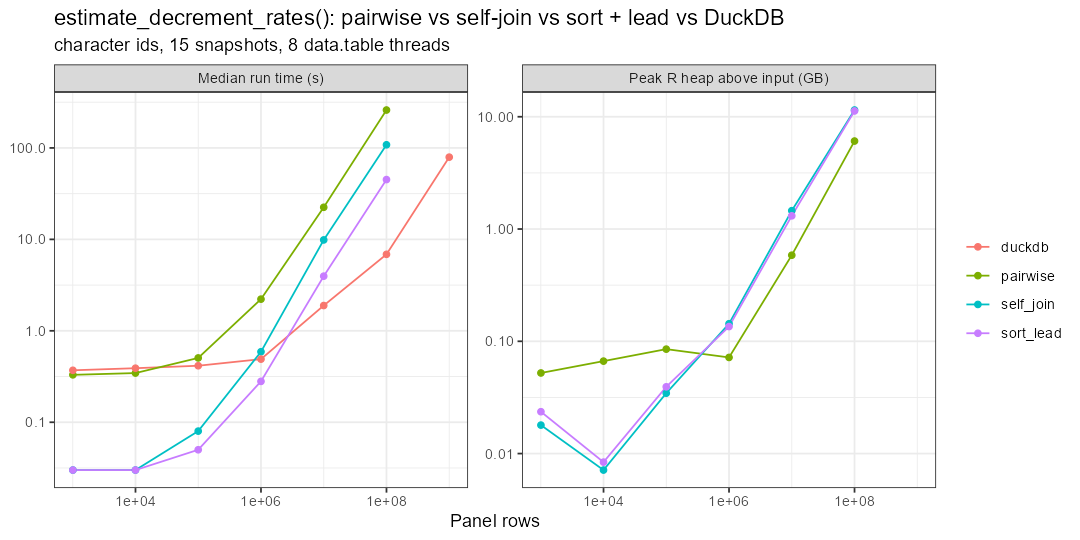

Values plotted in this chart, from the file beside it:
rows, method, reps, seconds, peak_gb, matches_first, skipped, speedup_vs_pairwise, id_type, threads, r_version
1005, pairwise, 10, 0.33, 0.05222, TRUE, , 1, character, 8, 4.6.1
1005, self_join, 10, 0.03, 0.01793, TRUE, , 11, character, 8, 4.6.1
1005, sort_lead, 10, 0.03, 0.02359, TRUE, , 11, character, 8, 4.6.1
1005, duckdb, 10, 0.37, , TRUE, , 0.8919, character, 8, 4.6.1
9991, pairwise, 10, 0.345, 0.06658, TRUE, , 1, character, 8, 4.6.1
9991, self_join, 10, 0.03, 0.00713, TRUE, , 11.5, character, 8, 4.6.1
9991, sort_lead, 10, 0.03, 0.008389, TRUE, , 11.5, character, 8, 4.6.1
9991, duckdb, 10, 0.39, , TRUE, , 0.8846, character, 8, 4.6.1
99891, pairwise, 10, 0.505, 0.08514, TRUE, , 1, character, 8, 4.6.1
99891, self_join, 10, 0.08, 0.0345, TRUE, , 6.313, character, 8, 4.6.1
99891, sort_lead, 10, 0.05, 0.03932, TRUE, , 10.1, character, 8, 4.6.1
99891, duckdb, 10, 0.415, , TRUE, , 1.217, character, 8, 4.6.1
999895, pairwise, 5, 2.22, 0.07183, TRUE, , 1, character, 8, 4.6.1
999895, self_join, 5, 0.59, 0.1433, TRUE, , 3.763, character, 8, 4.6.1
999895, sort_lead, 5, 0.28, 0.1353, TRUE, , 7.929, character, 8, 4.6.1
999895, duckdb, 5, 0.49, , TRUE, , 4.531, character, 8, 4.6.1
10000091, pairwise, 3, 22.43, 0.5846, TRUE, , 1, character, 8, 4.6.1
10000091, self_join, 3, 9.86, 1.457, TRUE, , 2.275, character, 8, 4.6.1
10000091, sort_lead, 3, 3.96, 1.311, TRUE, , 5.664, character, 8, 4.6.1
10000091, duckdb, 3, 1.89, , TRUE, , 11.87, character, 8, 4.6.1
100002303, pairwise, 1, 259.7, 6.074, , , 1, character, 8, 4.6.1
100002303, self_join, 1, 108.3, 11.48, , , 2.399, character, 8, 4.6.1
100002303, sort_lead, 1, 45.08, 11.26, , , 5.761, character, 8, 4.6.1
100002303, duckdb, 1, 6.86, , , , 37.86, character, 8, 4.6.1
1000000138, pairwise, 0, , , , projected peak 60.7 GB > available 64.8 …, , character, 8, 4.6.1
1000000138, self_join, 0, , , , projected peak 114.8 GB > available 64.8…, , character, 8, 4.6.1
1000000138, sort_lead, 0, , , , projected peak 112.6 GB > available 64.8…, , character, 8, 4.6.1
1000000138, duckdb, 1, 79.28, , , , , character, 8, 4.6.1
